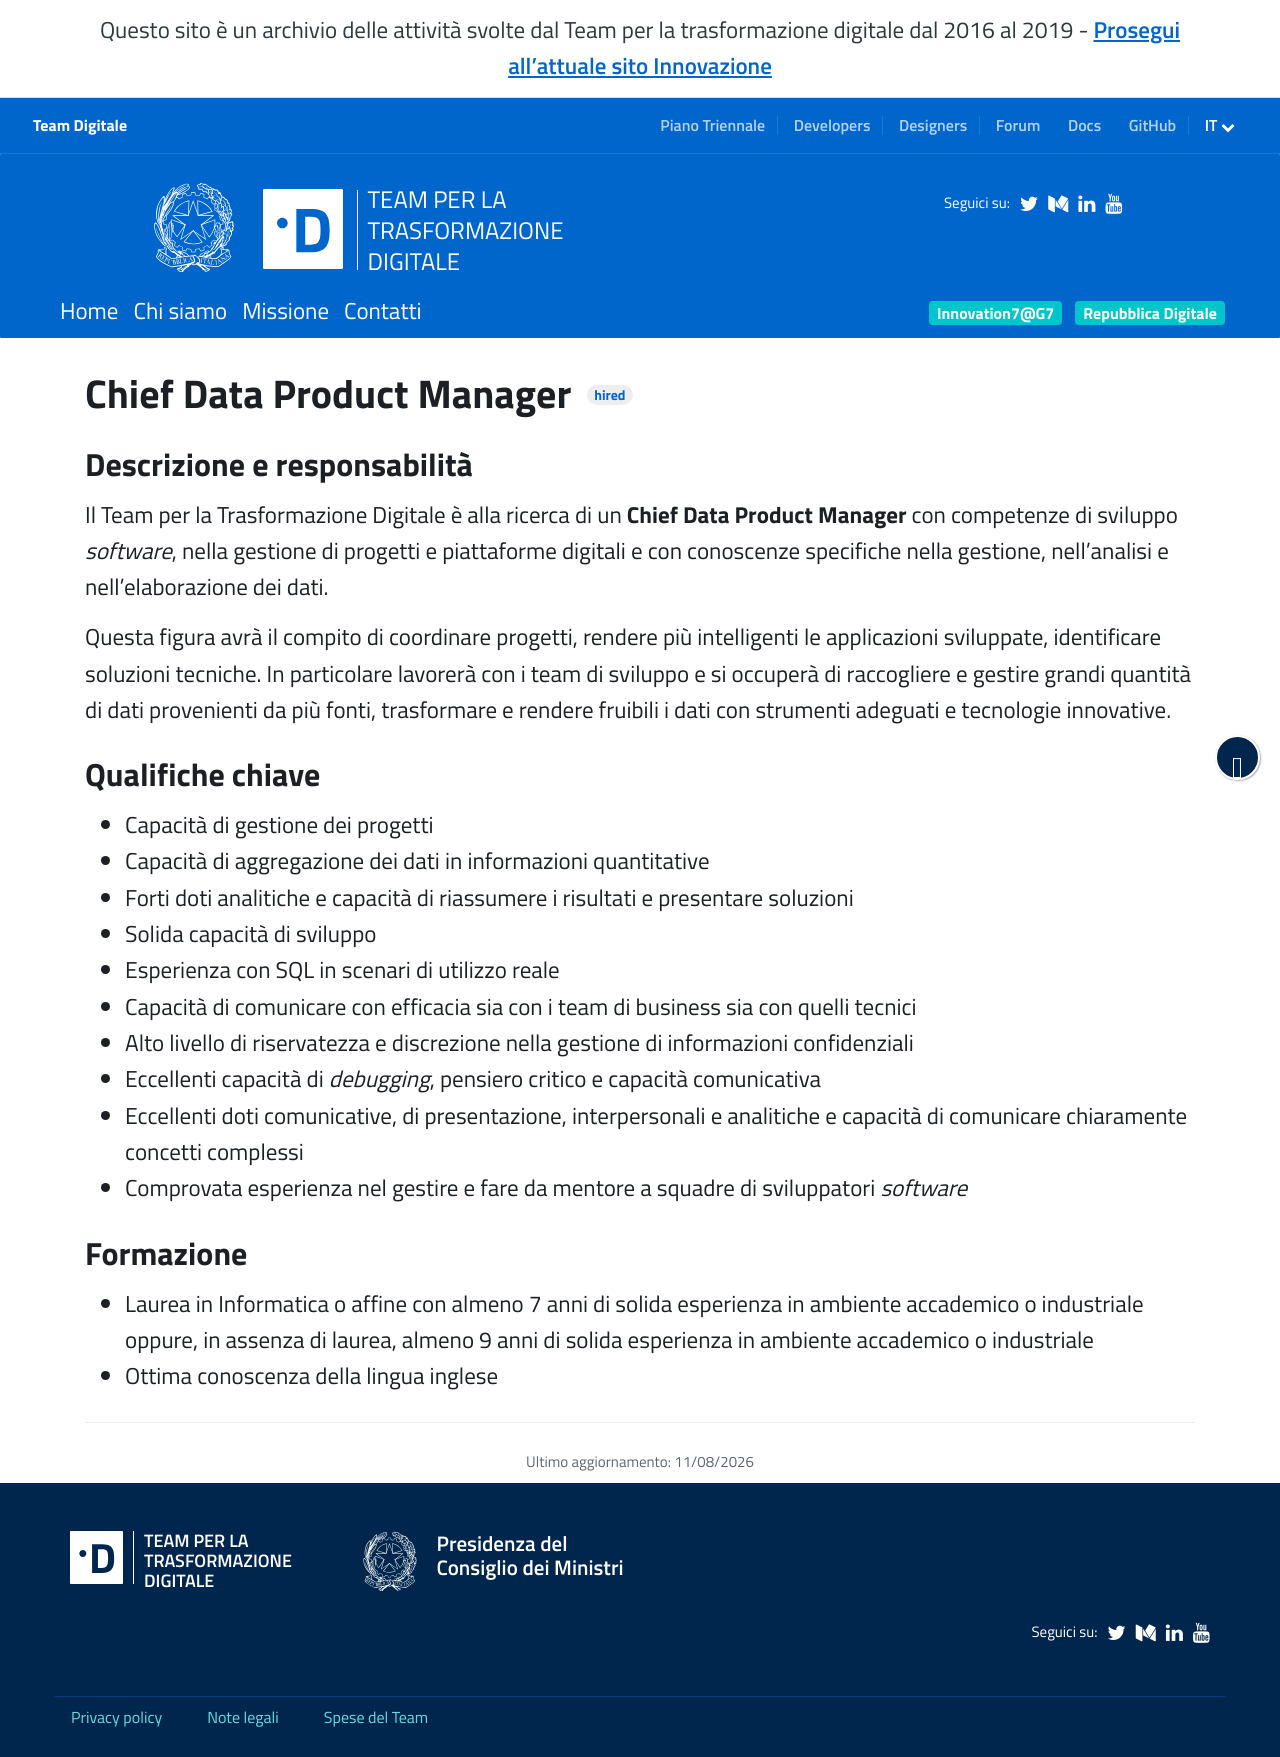

repository: teamdigitale/teamdigitale.governo.it · page: it/jobpositions/chief-data.htm · generator: jekyll

---
title: Chief Data Product Manager
lang: it
permalink: /it/jobpositions/chief-data.htm
redirect_from:
  - /it/jobs/2-detail.htm
  - /it/jobpositions/applied-data-scientist.htm
#jazz_url: https://teamdigitale.applytojob.com/apply/dCmymlcVb9/Chief-Data-Product-Manager
iframeheight: 700
layout: job
archived: true
ref: chief-data
parent_ref: join-us
---

### Descrizione e responsabilità
Il Team per la Trasformazione Digitale è alla ricerca di un **Chief Data Product Manager** con competenze di sviluppo *software*, nella gestione di progetti e piattaforme digitali e con conoscenze specifiche nella gestione, nell'analisi e nell'elaborazione dei dati. 

Questa figura avrà il compito di coordinare progetti, rendere più intelligenti le applicazioni sviluppate, identificare soluzioni tecniche. In particolare lavorerà con i team di sviluppo e si occuperà di raccogliere e gestire grandi quantità di dati provenienti da più fonti, trasformare e rendere fruibili i dati con strumenti adeguati e tecnologie innovative.


### Qualifiche chiave
- Capacità di gestione dei progetti
- Capacità di aggregazione dei dati in informazioni quantitative
- Forti doti analitiche e capacità di riassumere i risultati e presentare soluzioni
- Solida capacità di sviluppo
- Esperienza con SQL in scenari di utilizzo reale
- Capacità di comunicare con efficacia sia con i team di business sia con quelli tecnici
- Alto livello di riservatezza e discrezione nella gestione di informazioni confidenziali
- Eccellenti capacità di *debugging*, pensiero critico e capacità comunicativa
- Eccellenti doti comunicative, di presentazione, interpersonali e analitiche e capacità di comunicare chiaramente concetti complessi
- Comprovata esperienza nel gestire e fare da mentore a squadre di sviluppatori *software*



### Formazione
- Laurea in Informatica o affine con almeno 7 anni di solida esperienza in ambiente accademico o industriale oppure, in assenza di laurea, almeno 9 anni di solida esperienza in ambiente accademico o industriale
- Ottima conoscenza della lingua inglese
